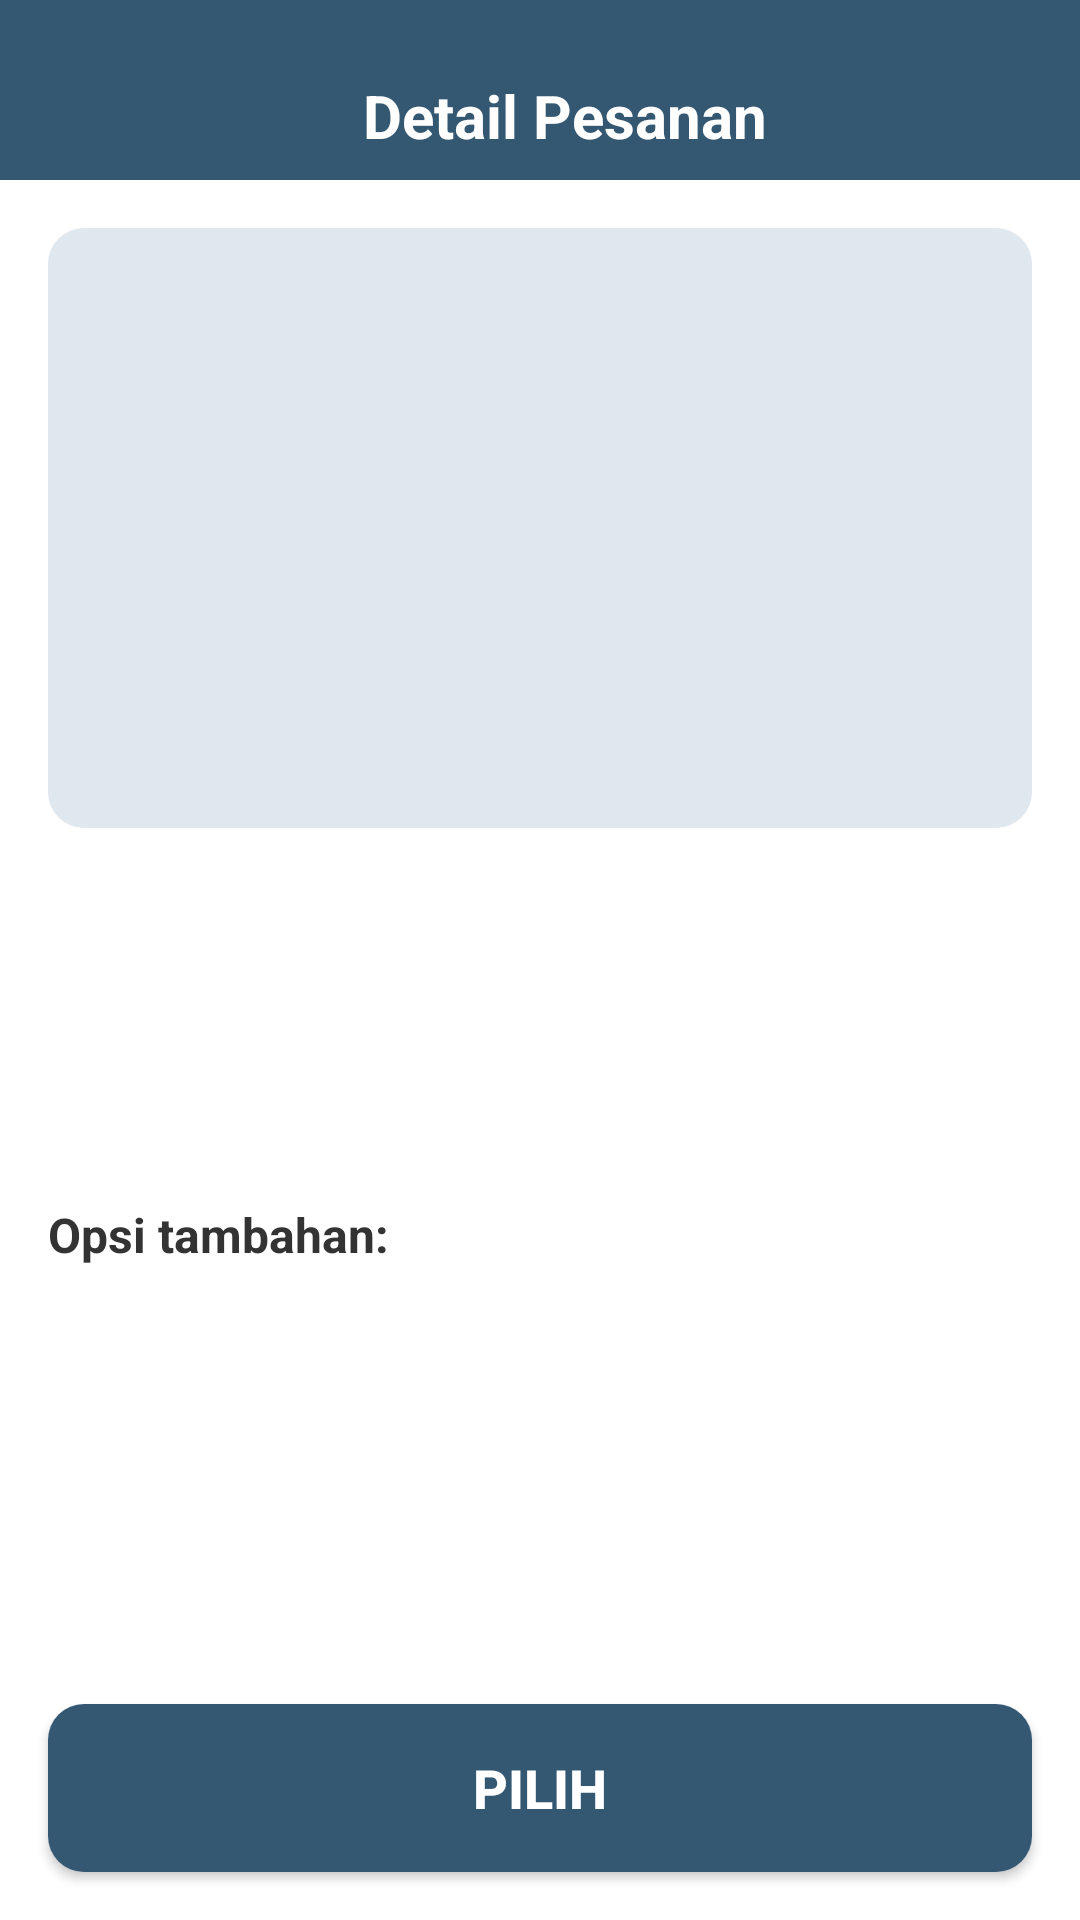

The Android layout XML behind this screen, and the referenced resources:
<!-- AndroidManifest.xml: application theme Theme.FoodCourtGo -->
<!-- res/layout/activity_menu_option.xml -->
<?xml version="1.0" encoding="utf-8"?>
<LinearLayout xmlns:android="http://schemas.android.com/apk/res/android"
    xmlns:app="http://schemas.android.com/apk/res-auto"
    android:layout_width="match_parent"
    android:layout_height="match_parent"
    android:orientation="vertical"
    android:background="#FFFFFF">

    <androidx.constraintlayout.widget.ConstraintLayout
        android:layout_width="match_parent"
        android:layout_height="wrap_content"
        android:background="@color/biru_tua"
        android:paddingStart="16dp"
        android:paddingEnd="16dp"
        android:paddingTop="25dp"
        android:paddingBottom="8dp">

        <ImageView
            android:id="@+id/ivBack"
            android:layout_width="wrap_content"
            android:layout_height="wrap_content"
            android:src="@drawable/ic_back_white"
            android:padding="8dp"
            android:contentDescription="Kembali"
            app:layout_constraintStart_toStartOf="parent"
            app:layout_constraintTop_toTopOf="parent"
            app:layout_constraintBottom_toBottomOf="parent" />

        <TextView
            android:layout_width="0dp"
            android:layout_height="wrap_content"
            android:text="Detail Pesanan"
            android:textColor="#FFFFFF"
            android:textSize="20sp"
            android:textStyle="bold"
            android:gravity="center"
            app:layout_constraintStart_toEndOf="@id/ivBack"
            app:layout_constraintEnd_toEndOf="parent"
            app:layout_constraintTop_toTopOf="parent"
            app:layout_constraintBottom_toBottomOf="parent" />
    </androidx.constraintlayout.widget.ConstraintLayout>

    <ScrollView
        android:layout_width="match_parent"
        android:layout_height="0dp"
        android:layout_weight="1">

        <LinearLayout
            android:layout_width="match_parent"
            android:layout_height="wrap_content"
            android:orientation="vertical"
            android:padding="16dp">

            <ImageView
                android:id="@+id/ivMenuImage"
                android:layout_width="match_parent"
                android:layout_height="200dp"
                android:scaleType="centerCrop"
                android:background="@drawable/shape_menu_image"
                android:layout_marginBottom="16dp" />

            <TextView
                android:id="@+id/tvMenuNama"
                android:layout_width="wrap_content"
                android:layout_height="wrap_content"
                android:textColor="@color/biru_tua"
                android:textSize="22sp"
                android:textStyle="bold"
                android:layout_marginBottom="8dp" />

            <TextView
                android:id="@+id/tvMenuDeskripsi"
                android:layout_width="wrap_content"
                android:layout_height="wrap_content"
                android:textColor="#555555"
                android:textSize="14sp"
                android:layout_marginBottom="12dp" />

            <TextView
                android:id="@+id/tvMenuHarga"
                android:layout_width="wrap_content"
                android:layout_height="wrap_content"
                android:textColor="#111111"
                android:textSize="18sp"
                android:textStyle="bold"
                android:layout_marginBottom="16dp" />

            <TextView
                android:layout_width="wrap_content"
                android:layout_height="wrap_content"
                android:text="Opsi tambahan:"
                android:textColor="#333333"
                android:textSize="16sp"
                android:textStyle="bold"
                android:layout_marginBottom="8dp" />

            
            <LinearLayout
                android:id="@+id/llOpsiContainer"
                android:layout_width="match_parent"
                android:layout_height="wrap_content"
                android:orientation="vertical" />
        </LinearLayout>
    </ScrollView>

    <Button
        android:id="@+id/btnPilih"
        android:layout_width="match_parent"
        android:layout_height="56dp"
        android:text="Pilih"
        android:textColor="#FFFFFF"
        android:textSize="18sp"
        android:textStyle="bold"
        android:layout_marginStart="16dp"
        android:layout_marginEnd="16dp"
        android:layout_marginBottom="16dp"
        android:background="@drawable/button_signup"
        android:backgroundTint="@null" />
</LinearLayout>
<!-- resources referenced by this layout -->
<resources>
  <color name="biru_tua">#355872</color>
  <!-- drawable button_signup (drawable) -->
  <?xml version="1.0" encoding="utf-8"?>
  <shape xmlns:android="http://schemas.android.com/apk/res/android"
      android:shape="rectangle">
      <solid android:color="@color/biru_tua" /> 
      <corners android:radius="12dp" /> 
  </shape>
  <!-- drawable shape_menu_image (drawable) -->
  <?xml version="1.0" encoding="utf-8"?>
  <shape xmlns:android="http://schemas.android.com/apk/res/android"
      android:shape="rectangle">
      <solid android:color="#dfe8ef"/>
      <corners android:radius="12dp"/>
  </shape>
  <style name="Theme.FoodCourtGo" parent="Base.Theme.FoodCourtGo" />
  <style name="Base.Theme.FoodCourtGo" parent="Theme.Material3.DayNight.NoActionBar">
          
          
      </style>
</resources>
